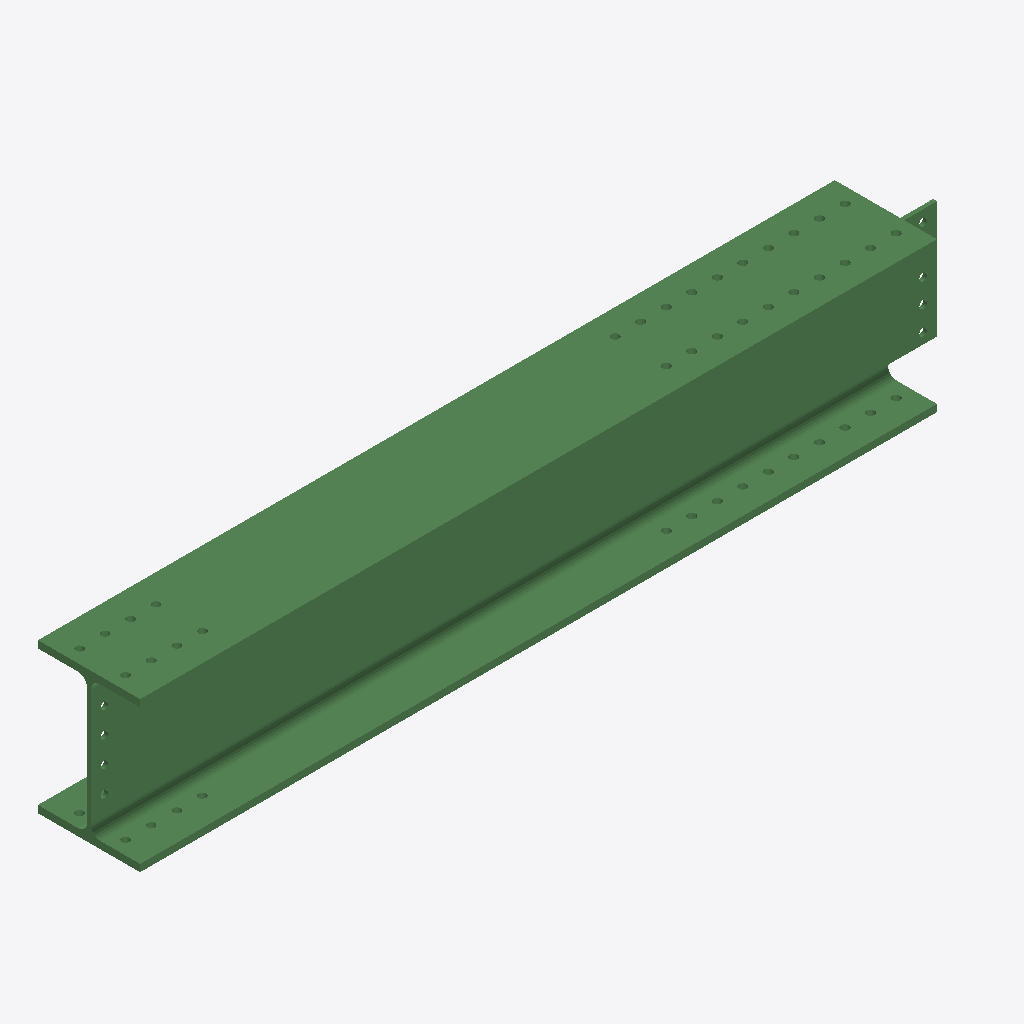
Isometric view of an IFC building model (IFC-SPF (STEP), schema IFC2X3, length unit millimetre), seen from the south-west, elements coloured by IFC class: 1 beam (green).
Extent 2.5 m × 0.3 m × 0.4 m (x, y, z). Storeys (1): Undefined at 0.00 m. Elements (1): 1 IfcBeam.

HEADER;
FILE_DESCRIPTION(('ViewDefinition[AISC_Steel_Detailing]','Option [BaseQuantities:Off]','Option [GridExport:On]','Option [Assemblies:Off]','Option [Bolts:On]','Option [Rebars:On]','Option [PourObjects:Off]','Option [Welds:On]','Option [SurfaceTreatments:On]','Option [LocationBy:0]','Option [ViewColors:Off]','Option [SectionedSpine:Off]','[2 more]'),'2;1');
FILE_NAME('b_35_Qty_2.ifc','2026-05-16T11:52:57',('GIOVANNIPC\\gcorrea'),('Structural Designer'),'IFC Database version: Work','Tekla Structures 2020 Service Pack 5, IFC Export','');
FILE_SCHEMA(('IFC2X3'));
ENDSEC;
DATA;
#37=IFCPROJECT('2G7ZFDNE16yBDU14FA92Me',#5,'Proyecto',$,$,$,$,(#11),#36);
#39=IFCSITE('2xvEzEinjBTea80yOTcujY',#5,'Obra',$,$,#38,$,$,.ELEMENT.,$,$,$,$,$);
#41=IFCBUILDING('1CRUinKj98ev0Fjjlcjpgh',#5,'Undefined',$,$,#40,$,$,.ELEMENT.,$,$,$);
#43=IFCBUILDINGSTOREY('29hdEUCErFze9E_VIAceOd',#5,'Undefined',$,$,#42,$,$,.ELEMENT.,0.0);
#69=IFCBEAM('179ML1cJ10_A0zgQmfwH9k',#44,'BEAM','HEA450','HEA450',#47,#68,'ID47256541-9930-40f8-a03d-a9ac29e9126e');
ENDSEC;
